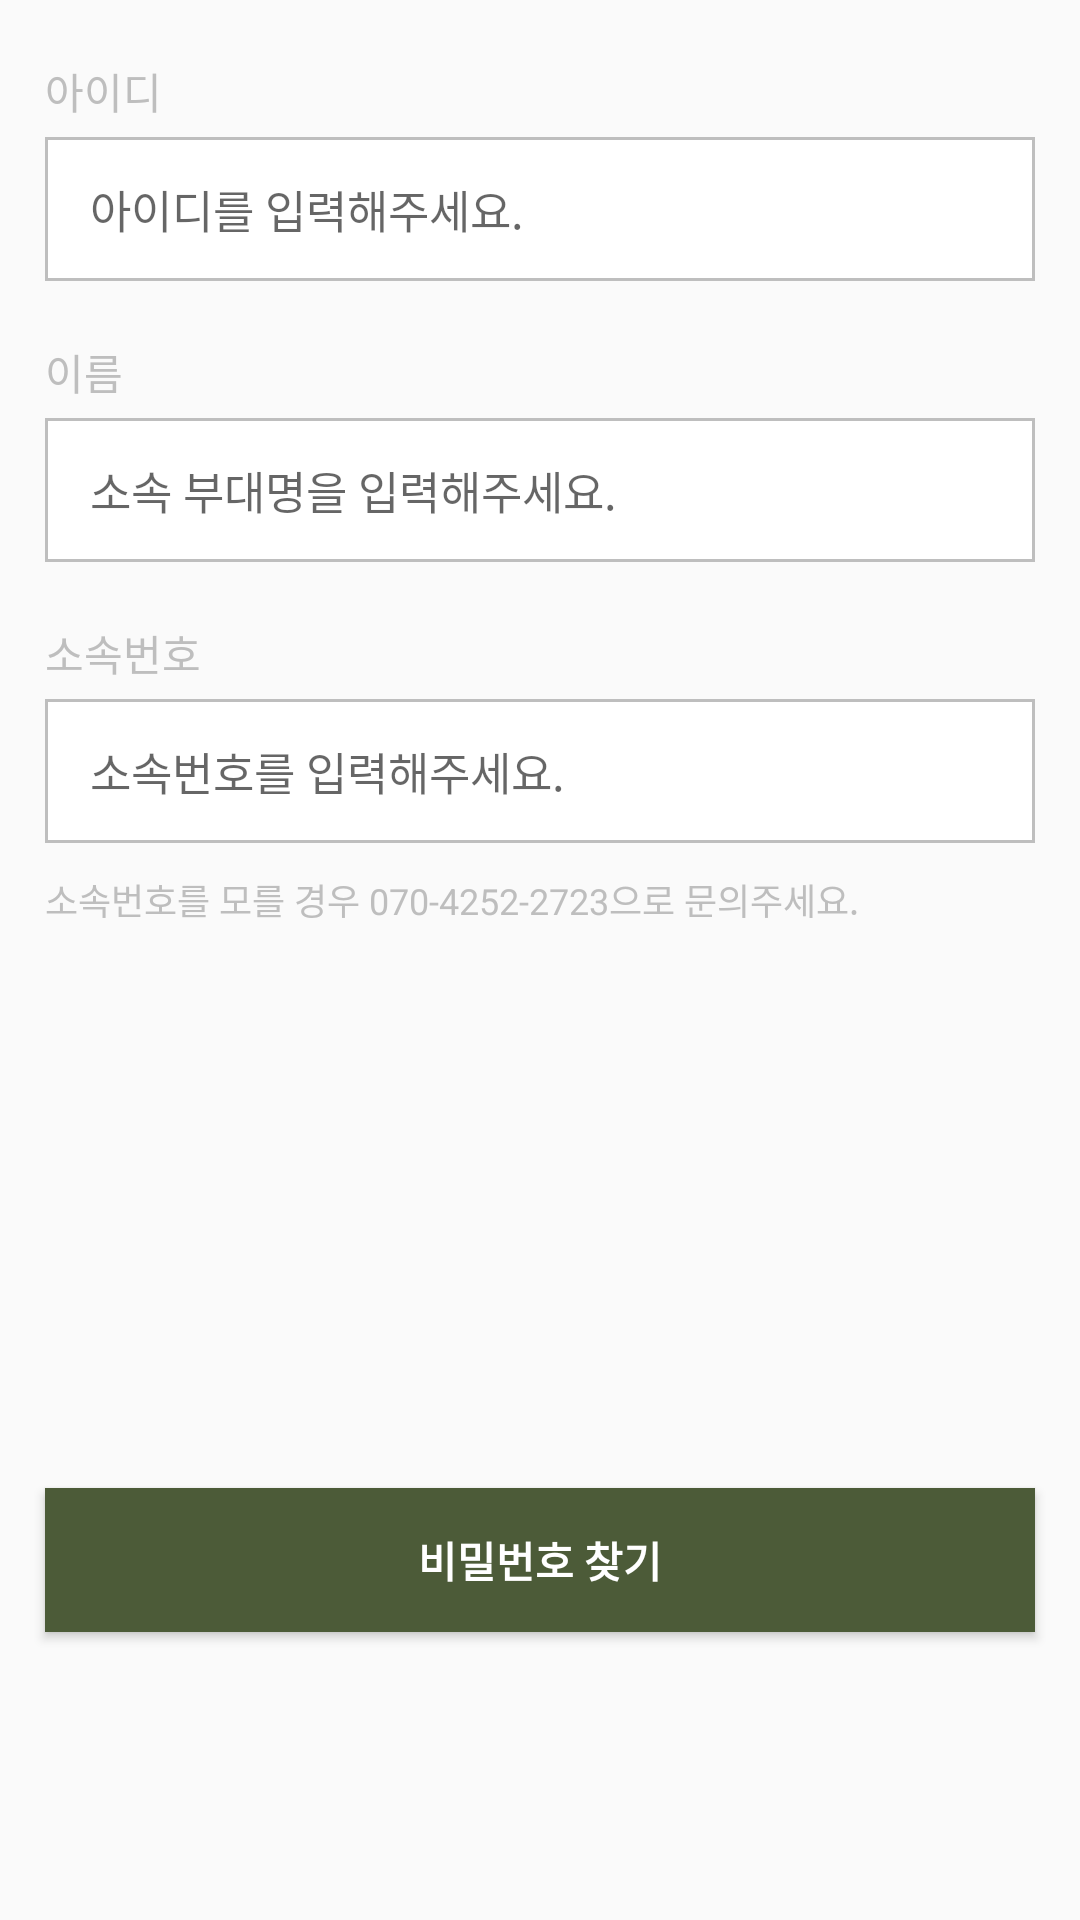

Produce the Android XML layout that renders to this screen, including the resource entries it uses.
<!-- AndroidManifest.xml: application theme Theme.MaterialManagement -->
<!-- res/layout/fragment_find_pw.xml -->
<?xml version="1.0" encoding="utf-8"?>
<androidx.constraintlayout.widget.ConstraintLayout xmlns:android="http://schemas.android.com/apk/res/android"
    xmlns:tools="http://schemas.android.com/tools"
    android:layout_width="match_parent"
    android:layout_height="match_parent"
    xmlns:app="http://schemas.android.com/apk/res-auto"
    tools:context=".screen.findaccount.findPW.FindPWFragment">

    <androidx.constraintlayout.widget.Guideline
        android:id="@+id/start_guid"
        android:layout_width="wrap_content"
        android:layout_height="wrap_content"
        android:orientation="vertical"
        app:layout_constraintGuide_begin="15dp"
        />

    <androidx.constraintlayout.widget.Guideline
        android:id="@+id/end_guid"
        android:layout_width="wrap_content"
        android:layout_height="wrap_content"
        android:orientation="vertical"
        app:layout_constraintGuide_end="15dp"
        />

    <TextView
        android:id="@+id/idTxv"
        android:layout_width="wrap_content"
        android:layout_height="wrap_content"
        android:layout_marginTop="20dp"
        android:text="@string/id"
        android:textColor="@color/font_gray_color"
        android:textSize="14sp"
        app:layout_constraintStart_toStartOf="@id/start_guid"
        app:layout_constraintTop_toTopOf="parent" />

    <EditText
        android:id="@+id/idEdit"
        android:layout_width="0dp"
        android:layout_height="48dp"
        android:layout_marginTop="5dp"
        android:background="@drawable/bg_edit_id"
        android:hint="@string/input_id"
        android:importantForAutofill="no"
        android:inputType="text"
        android:maxLength="10"
        android:maxLines="1"
        android:nextFocusDown="@id/pwEdit"
        android:paddingHorizontal="15dp"
        android:textSize="15sp"
        app:layout_constraintEnd_toEndOf="@id/end_guid"
        app:layout_constraintStart_toStartOf="@id/start_guid"
        app:layout_constraintTop_toBottomOf="@id/idTxv" />

    <TextView
        android:id="@+id/nameTxv"
        android:layout_width="wrap_content"
        android:layout_height="wrap_content"
        android:layout_marginTop="20dp"
        android:text="@string/name"
        android:textColor="@color/font_gray_color"
        android:textSize="14sp"
        app:layout_constraintStart_toStartOf="@id/start_guid"
        app:layout_constraintTop_toBottomOf="@id/idEdit"
        />

    <EditText
        android:id="@+id/nameEdit"
        android:layout_width="0dp"
        android:layout_height="48dp"
        android:layout_marginTop="5dp"
        android:background="@drawable/bg_edit_id"
        android:hint="@string/inputArmyUnitName"
        android:importantForAutofill="no"
        android:inputType="text"
        android:maxLength="10"
        android:maxLines="1"
        android:nextFocusDown="@id/pwEdit"
        android:paddingHorizontal="15dp"
        android:textSize="15sp"
        app:layout_constraintEnd_toEndOf="@id/end_guid"
        app:layout_constraintStart_toStartOf="@id/start_guid"
        app:layout_constraintTop_toBottomOf="@id/nameTxv" />


    <TextView
        android:id="@+id/groupNumTxv"
        android:layout_width="wrap_content"
        android:layout_height="wrap_content"
        android:layout_marginTop="20dp"
        android:text="@string/groupNum"
        android:textColor="@color/font_gray_color"
        android:textSize="14sp"
        app:layout_constraintStart_toStartOf="@id/start_guid"
        app:layout_constraintTop_toBottomOf="@id/nameEdit"
        />

    <EditText
        android:id="@+id/groupEdit"
        android:layout_width="0dp"
        android:layout_height="48dp"
        android:layout_marginTop="5dp"
        android:background="@drawable/bg_edit_id"
        android:hint="@string/inputGroupNum"
        android:importantForAutofill="no"
        android:inputType="number"
        android:maxLength="10"
        android:maxLines="1"
        android:nextFocusDown="@id/pwEdit"
        android:paddingHorizontal="15dp"
        android:textSize="15sp"
        app:layout_constraintEnd_toEndOf="@id/end_guid"
        app:layout_constraintStart_toStartOf="@id/start_guid"
        app:layout_constraintTop_toBottomOf="@id/groupNumTxv" />

    <TextView
        android:id="@+id/findPWSubTxv"
        android:layout_width="wrap_content"
        android:layout_height="wrap_content"
        android:text="@string/findSubText"
        android:textColor="@color/font_gray_color"
        android:textSize="12sp"
        android:layout_marginTop="10dp"
        app:layout_constraintStart_toStartOf="@id/groupEdit"
        app:layout_constraintTop_toBottomOf="@id/groupEdit"
        />

    <Button
        android:id="@+id/findPWButton"
        android:layout_width="0dp"
        android:layout_height="48dp"
        android:layout_marginTop="10dp"
        android:layout_marginBottom="20dp"
        android:background="@color/main_color"
        android:text="@string/findPW"
        android:textColor="@color/white"
        android:textSize="14sp"
        android:textStyle="bold"
        app:layout_constraintVertical_bias="0.7"
        app:layout_constraintTop_toBottomOf="@id/findPWSubTxv"
        app:layout_constraintBottom_toBottomOf="parent"
        app:layout_constraintEnd_toEndOf="@id/end_guid"
        app:layout_constraintStart_toStartOf="@id/start_guid"
        />



</androidx.constraintlayout.widget.ConstraintLayout>
<!-- resources referenced by this layout -->
<resources>
  <color name="font_gray_color">#BEBEBE</color>
  <color name="main_color">#4C5B38</color>
  <color name="white">#FFFFFFFF</color>
  <!-- drawable bg_edit_id (drawable) -->
  <?xml version="1.0" encoding="utf-8"?>
  <shape xmlns:android="http://schemas.android.com/apk/res/android">
      <stroke android:color="@color/font_gray_color" android:width="1dp"/>
      <solid android:color="@color/white"/>
  
  </shape>
  <string name="findPW">비밀번호 찾기</string>
  <string name="findSubText">소속번호를 모를 경우 070-4252-2723으로 문의주세요.</string>
  <string name="groupNum">소속번호</string>
  <string name="id">아이디</string>
  <string name="inputArmyUnitName">소속 부대명을 입력해주세요.</string>
  <string name="inputGroupNum">소속번호를 입력해주세요.</string>
  <string name="input_id">아이디를 입력해주세요.</string>
  <string name="name">이름</string>
  <style name="Theme.MaterialManagement" parent="Theme.MaterialComponents.Light.NoActionBar.Bridge">
          
  
          <item name="toolbarStyle">@style/Widget.MaterialManagement.Toolbar</item>
          <item name="toolbarWithArrowButtonStyle">@style/Widget.MaterialManagement.Toolbar.WithArrow</item>
          <item name="editTextStyle">@style/Widget.MaterialManagement.EditText</item>
  
          <item name="colorPrimary">@color/main_color</item>
          <item name="colorPrimaryVariant">@color/white</item>
          <item name="colorOnPrimary">@color/black</item>
          
          <item name="colorSecondary">@color/teal_200</item>
          <item name="colorSecondaryVariant">@color/teal_700</item>
          <item name="colorOnSecondary">@color/black</item>
          
          <item name="android:statusBarColor">@color/black</item>
  
          
      </style>
  <style name="Widget.MaterialManagement.Toolbar" parent="Widget.MaterialComponents.Toolbar.Primary">
          <item name="android:background">@color/sub_color</item>
          <item name="android:title">@null</item>
      </style>
  <style name="Widget.MaterialManagement.Toolbar.WithArrow" parent="Widget.MaterialManagement.Toolbar">
          <item name="navigationIcon">@drawable/ic_previous</item>
          <item name="android:background">@color/sub_color</item>
          <item name="title">@null</item>
  
      </style>
  <style name="Widget.MaterialManagement.EditText" parent="Widget.AppCompat.EditText">
          <item name="android:textColorHint">@color/font_gray_color</item>
      </style>
  <color name="black">#FF000000</color>
  <color name="teal_200">#FF03DAC5</color>
  <color name="teal_700">#FF018786</color>
  <color name="sub_color">#F0FBDA</color>
  <!-- drawable ic_previous (drawable) -->
  <vector xmlns:android="http://schemas.android.com/apk/res/android"
      android:width="9.156dp"
      android:height="16.754dp"
      android:viewportWidth="9.156"
      android:viewportHeight="16.754">
    <path
        android:pathData="M1.413,8.377L7.744,1.413"
        android:strokeWidth="2"
        android:fillColor="#00000000"
        android:strokeColor="#61880c"
        android:strokeLineCap="round"/>
    <path
        android:pathData="M1.413,8.377L7.744,15.341"
        android:strokeWidth="2"
        android:fillColor="#00000000"
        android:strokeColor="#61880c"
        android:strokeLineCap="round"/>
  </vector>
</resources>
